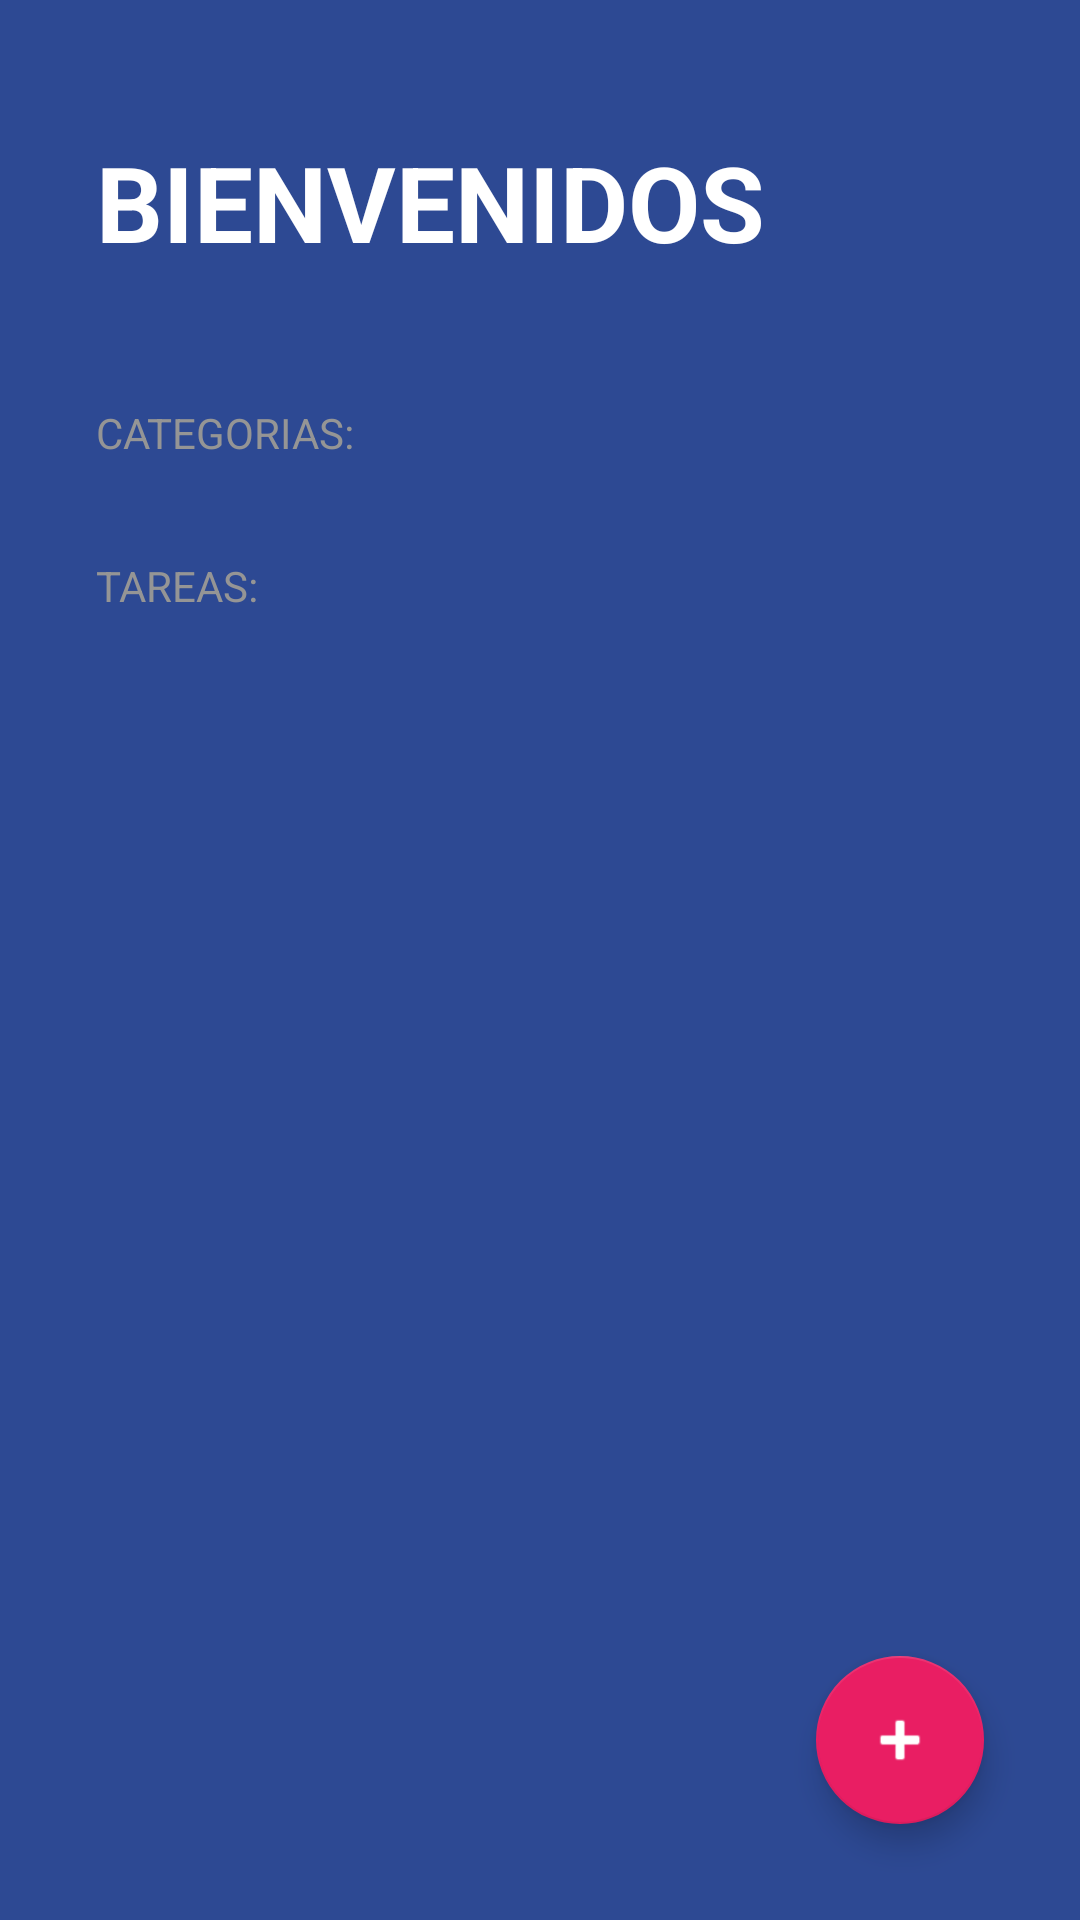

This screen was rendered from an Android layout file. Write that file and the resources it references.
<!-- AndroidManifest.xml: activity theme Theme.TODOApp -->
<!-- res/layout/activity_main.xml -->
<?xml version="1.0" encoding="utf-8"?>
<FrameLayout xmlns:android="http://schemas.android.com/apk/res/android"
    xmlns:app="http://schemas.android.com/apk/res-auto"
    xmlns:tools="http://schemas.android.com/tools"
    android:layout_width="match_parent"
    android:layout_height="match_parent">

    <LinearLayout
        android:layout_width="match_parent"
        android:layout_height="match_parent"
        android:background="@color/todo_background_todo_app"
        android:orientation="vertical"
        tools:context=".MainActivity">

        <TextView
            android:layout_width="wrap_content"
            android:layout_height="wrap_content"
            android:layout_marginHorizontal="32dp"
            android:layout_marginVertical="44dp"
            android:text="@string/welcome"
            android:textAllCaps="true"
            android:textColor="@color/white"
            android:textSize="35sp"
            android:textStyle="bold" />

        <TextView
            style="@style/TodoSubtitle"
            android:layout_width="wrap_content"
            android:layout_height="wrap_content"
            android:text="@string/category" />

        <androidx.recyclerview.widget.RecyclerView
            android:id="@+id/rvCategories"
            android:layout_width="match_parent"
            android:layout_height="wrap_content" />

        <TextView
            style="@style/TodoSubtitle"
            android:layout_width="wrap_content"
            android:layout_height="wrap_content"
            android:layout_marginTop="32dp"
            android:text="@string/tareas" />

        <androidx.recyclerview.widget.RecyclerView
            android:id="@+id/rvTasks"
            android:layout_width="match_parent"
            android:layout_height="wrap_content"
            android:layout_marginHorizontal="32dp"
            android:layout_marginTop="16dp" />

    </LinearLayout>

    <com.google.android.material.floatingactionbutton.FloatingActionButton
        android:id="@+id/fabAddTask"
        android:layout_width="wrap_content"
        android:layout_height="wrap_content"
        android:layout_margin="32dp"
        android:src="@android:drawable/ic_input_add"
        app:backgroundTint="@color/todo_accent"
        app:fabSize="normal"
        app:tint="@color/white"
        android:layout_gravity="end|bottom"/>

</FrameLayout>
<!-- resources referenced by this layout -->
<resources>
  <color name="todo_accent">#E91E63</color>
  <color name="todo_background_todo_app">#FF2D4993</color>
  <color name="white">#FFFFFFFF</color>
  <string name="category">Categorias:</string>
  <string name="tareas">Tareas:</string>
  <string name="welcome">Bienvenidos</string>
  <style name="TodoSubtitle">
          <item name="textAllCaps">true</item>
          <item name="android:textColor">@color/todo_subtitle_text</item>
          <item name="android:layout_marginHorizontal">32dp</item>
      </style>
  <style name="Theme.TODOApp" parent="Theme.MaterialComponents.DayNight.NoActionBar">
          
          <item name="colorPrimary">@color/purple_500</item>
          <item name="colorPrimaryVariant">@color/purple_700</item>
          <item name="colorOnPrimary">@color/white</item>
          
          <item name="colorSecondary">@color/teal_200</item>
          <item name="colorSecondaryVariant">@color/teal_700</item>
          <item name="colorOnSecondary">@color/black</item>
          
          <item name="android:statusBarColor">@color/todo_background_todo_app</item>
          
      </style>
  <color name="todo_subtitle_text">#959595</color>
  <color name="purple_500">#FF6200EE</color>
  <color name="purple_700">#FF3700B3</color>
  <color name="teal_200">#FF03DAC5</color>
  <color name="teal_700">#FF018786</color>
  <color name="black">#FF000000</color>
</resources>
